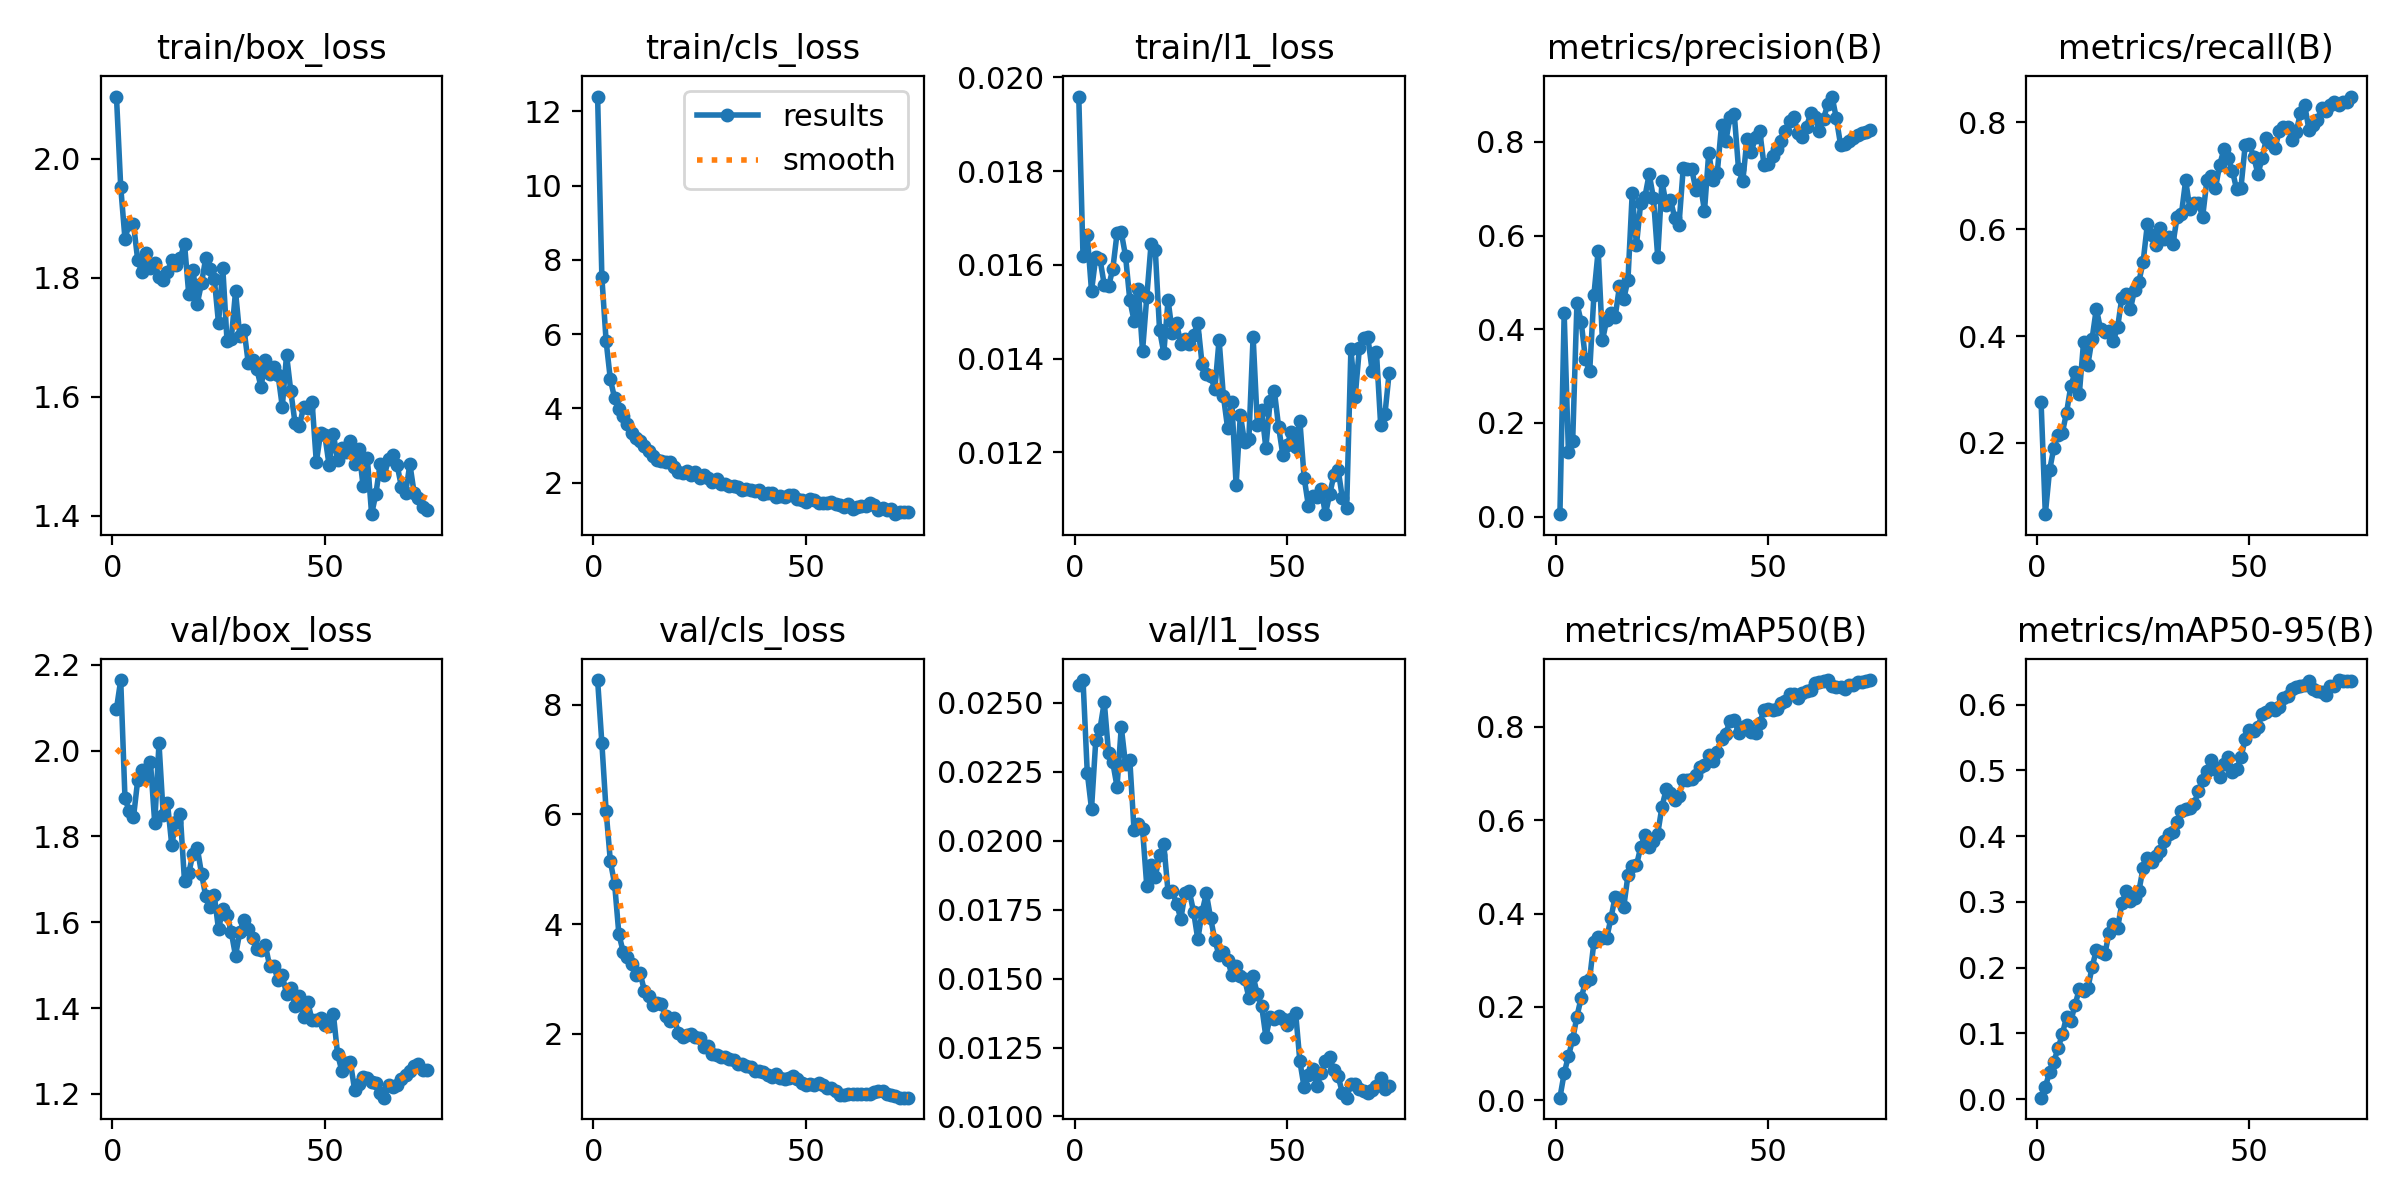

The table this chart was drawn from, first rows:
epoch, time, train/box_loss, train/cls_loss, train/l1_loss, metrics/precision(B), metrics/recall(B), metrics/mAP50(B), metrics/mAP50-95(B), val/box_loss, val/cls_loss, val/l1_loss, lr/pg0, lr/pg1, lr/pg2
1, 7.091, 2.105, 12.4, 0.01959, 0.00509, 0.2771, 0.00513, 0.00206, 2.097, 8.454, 0.02564, 0.0004513, 0.0004513, 0.0004513
2, 9.767, 1.953, 7.528, 0.01618, 0.434, 0.06667, 0.05734, 0.0181, 2.164, 7.303, 0.02583, 0.0009152, 0.0009152, 0.0009152
3, 12.29, 1.866, 5.809, 0.01664, 0.1375, 0.1486, 0.09417, 0.04123, 1.889, 6.061, 0.02247, 0.001366, 0.001366, 0.001366
4, 15, 1.891, 4.778, 0.01544, 0.1611, 0.1906, 0.13, 0.05697, 1.858, 5.144, 0.02116, 0.001372, 0.001372, 0.001372
5, 17.48, 1.891, 4.274, 0.01617, 0.4551, 0.2157, 0.1791, 0.07713, 1.844, 4.733, 0.02364, 0.001353, 0.001353, 0.001353
6, 19.93, 1.83, 3.975, 0.01612, 0.4159, 0.219, 0.2191, 0.09858, 1.932, 3.815, 0.02407, 0.001333, 0.001333, 0.001333
7, 22.42, 1.809, 3.799, 0.01557, 0.3366, 0.2568, 0.2523, 0.1253, 1.956, 3.498, 0.02503, 0.001314, 0.001314, 0.001314
8, 24.97, 1.842, 3.573, 0.01554, 0.3098, 0.3065, 0.2606, 0.1185, 1.941, 3.405, 0.02319, 0.001295, 0.001295, 0.001295
9, 27.36, 1.816, 3.329, 0.01591, 0.474, 0.3321, 0.339, 0.1436, 1.972, 3.278, 0.02284, 0.001276, 0.001276, 0.001276
10, 29.9, 1.825, 3.212, 0.01667, 0.568, 0.2922, 0.3502, 0.1674, 1.831, 3.068, 0.02196, 0.001257, 0.001257, 0.001257
11, 32.28, 1.8, 3.132, 0.01669, 0.3763, 0.3893, 0.3465, 0.1649, 2.017, 3.102, 0.02412, 0.001238, 0.001238, 0.001238
12, 34.72, 1.796, 2.975, 0.01619, 0.4197, 0.3463, 0.3471, 0.1684, 1.85, 2.782, 0.02277, 0.001219, 0.001219, 0.001219
13, 37.1, 1.81, 2.854, 0.01525, 0.4352, 0.3949, 0.3902, 0.2006, 1.878, 2.685, 0.02294, 0.0012, 0.0012, 0.0012
14, 39.49, 1.829, 2.703, 0.01481, 0.4269, 0.4513, 0.4362, 0.2267, 1.78, 2.516, 0.02038, 0.00118, 0.00118, 0.00118
15, 42.08, 1.822, 2.62, 0.01548, 0.4915, 0.4122, 0.4331, 0.2239, 1.833, 2.556, 0.02062, 0.001161, 0.001161, 0.001161
16, 44.52, 1.833, 2.594, 0.01416, 0.4643, 0.4076, 0.4134, 0.2205, 1.853, 2.533, 0.02042, 0.001142, 0.001142, 0.001142
17, 47.06, 1.857, 2.544, 0.01532, 0.5053, 0.4097, 0.4819, 0.2534, 1.696, 2.322, 0.01835, 0.001123, 0.001123, 0.001123
18, 49.55, 1.772, 2.557, 0.01644, 0.69, 0.3914, 0.5011, 0.2665, 1.714, 2.236, 0.01911, 0.001104, 0.001104, 0.001104
19, 52.05, 1.813, 2.423, 0.01631, 0.5797, 0.4162, 0.5031, 0.26, 1.76, 2.288, 0.01869, 0.001085, 0.001085, 0.001085
20, 54.52, 1.756, 2.283, 0.01461, 0.67, 0.4719, 0.5427, 0.2981, 1.773, 2.01, 0.01949, 0.001066, 0.001066, 0.001066
21, 57.13, 1.79, 2.249, 0.01412, 0.6834, 0.4782, 0.5688, 0.3163, 1.713, 1.93, 0.01987, 0.001047, 0.001047, 0.001047
22, 59.62, 1.834, 2.307, 0.01525, 0.7316, 0.4502, 0.5433, 0.3014, 1.661, 1.968, 0.01814, 0.001028, 0.001028, 0.001028
23, 62.19, 1.815, 2.19, 0.01455, 0.6794, 0.4867, 0.5551, 0.3067, 1.636, 1.987, 0.01816, 0.001008, 0.001008, 0.001008
24, 64.73, 1.799, 2.287, 0.01475, 0.5543, 0.5016, 0.5712, 0.3162, 1.663, 1.93, 0.01771, 0.0009893, 0.0009893, 0.0009893
25, 67.22, 1.723, 2.119, 0.01432, 0.7163, 0.5386, 0.6286, 0.3518, 1.583, 1.918, 0.01717, 0.0009702, 0.0009702, 0.0009702
26, 69.76, 1.817, 2.21, 0.01441, 0.6655, 0.6093, 0.6669, 0.3674, 1.631, 1.756, 0.01809, 0.0009511, 0.0009511, 0.0009511
27, 72.52, 1.694, 2.126, 0.01431, 0.6762, 0.5884, 0.6589, 0.3611, 1.617, 1.772, 0.01816, 0.0009319, 0.0009319, 0.0009319
28, 75.06, 1.697, 2.02, 0.01451, 0.6385, 0.5695, 0.6426, 0.37, 1.577, 1.621, 0.01743, 0.0009128, 0.0009128, 0.0009128
29, 77.64, 1.777, 2.09, 0.01475, 0.6232, 0.603, 0.653, 0.3768, 1.522, 1.604, 0.01642, 0.0008937, 0.0008937, 0.0008937
30, 80.25, 1.702, 1.959, 0.01388, 0.7439, 0.5818, 0.6865, 0.3933, 1.577, 1.576, 0.01742, 0.0008746, 0.0008746, 0.0008746
31, 82.81, 1.713, 1.957, 0.01368, 0.7421, 0.5852, 0.6869, 0.4037, 1.606, 1.578, 0.01809, 0.0008555, 0.0008555, 0.0008555
32, 85.37, 1.656, 1.906, 0.01363, 0.7417, 0.5716, 0.6892, 0.4063, 1.585, 1.539, 0.0172, 0.0008364, 0.0008364, 0.0008364
33, 88.14, 1.662, 1.92, 0.01335, 0.6966, 0.6234, 0.696, 0.4222, 1.563, 1.517, 0.0164, 0.0008172, 0.0008172, 0.0008172
34, 90.57, 1.647, 1.876, 0.0144, 0.7111, 0.6276, 0.7136, 0.4379, 1.539, 1.452, 0.01584, 0.0007981, 0.0007981, 0.0007981
35, 93.1, 1.616, 1.807, 0.01321, 0.6528, 0.6913, 0.7177, 0.4406, 1.535, 1.449, 0.01596, 0.000779, 0.000779, 0.000779
36, 95.56, 1.662, 1.814, 0.01252, 0.7771, 0.6376, 0.7399, 0.4423, 1.547, 1.402, 0.01569, 0.0007599, 0.0007599, 0.0007599
37, 98.02, 1.638, 1.809, 0.01308, 0.7186, 0.6493, 0.7279, 0.449, 1.499, 1.399, 0.01513, 0.0007408, 0.0007408, 0.0007408
38, 100.9, 1.65, 1.777, 0.0113, 0.7337, 0.6492, 0.7474, 0.469, 1.498, 1.324, 0.01547, 0.0007216, 0.0007216, 0.0007216
39, 103.7, 1.637, 1.787, 0.0128, 0.8354, 0.623, 0.7742, 0.486, 1.465, 1.321, 0.01511, 0.0007025, 0.0007025, 0.0007025
40, 106.2, 1.583, 1.702, 0.01221, 0.801, 0.6911, 0.7857, 0.4987, 1.476, 1.306, 0.015, 0.0006834, 0.0006834, 0.0006834
41, 108.7, 1.671, 1.726, 0.01228, 0.8529, 0.6998, 0.8131, 0.5158, 1.433, 1.252, 0.01431, 0.0006643, 0.0006643, 0.0006643
42, 111.2, 1.609, 1.727, 0.01447, 0.8596, 0.6765, 0.8159, 0.5027, 1.446, 1.211, 0.01508, 0.0006452, 0.0006452, 0.0006452
43, 113.7, 1.556, 1.613, 0.01259, 0.7426, 0.7199, 0.7862, 0.4903, 1.405, 1.254, 0.01443, 0.0006261, 0.0006261, 0.0006261
44, 116.3, 1.55, 1.631, 0.01291, 0.7157, 0.7494, 0.8007, 0.5104, 1.428, 1.195, 0.01402, 0.0006069, 0.0006069, 0.0006069
45, 118.9, 1.582, 1.607, 0.01209, 0.8067, 0.7335, 0.8038, 0.52, 1.378, 1.163, 0.01289, 0.0005878, 0.0005878, 0.0005878
46, 121.5, 1.581, 1.652, 0.01309, 0.7793, 0.7089, 0.7891, 0.4973, 1.413, 1.183, 0.01361, 0.0005687, 0.0005687, 0.0005687
47, 124, 1.592, 1.671, 0.01331, 0.8096, 0.6743, 0.7873, 0.5015, 1.372, 1.224, 0.01355, 0.0005496, 0.0005496, 0.0005496
48, 126.4, 1.49, 1.559, 0.01254, 0.8231, 0.6766, 0.809, 0.5202, 1.373, 1.177, 0.01366, 0.0005305, 0.0005305, 0.0005305
49, 128.9, 1.538, 1.542, 0.01194, 0.7504, 0.7567, 0.8369, 0.5472, 1.377, 1.092, 0.01352, 0.0005114, 0.0005114, 0.0005114
50, 131.7, 1.535, 1.474, 0.01215, 0.7535, 0.7584, 0.8396, 0.561, 1.36, 1.066, 0.01331, 0.0004922, 0.0004922, 0.0004922
51, 134.2, 1.485, 1.546, 0.01244, 0.77, 0.7355, 0.8361, 0.5603, 1.358, 1.088, 0.01355, 0.0004731, 0.0004731, 0.0004731
52, 136.7, 1.538, 1.532, 0.01212, 0.7857, 0.7034, 0.8394, 0.5668, 1.387, 1.057, 0.01376, 0.000454, 0.000454, 0.000454
53, 139.3, 1.493, 1.457, 0.01267, 0.8021, 0.7327, 0.8522, 0.5853, 1.292, 1.101, 0.012, 0.0004349, 0.0004349, 0.0004349
54, 141.9, 1.514, 1.437, 0.01146, 0.8226, 0.7701, 0.8564, 0.5896, 1.253, 1.061, 0.01105, 0.0004158, 0.0004158, 0.0004158
55, 144.4, 1.507, 1.453, 0.01086, 0.8445, 0.7605, 0.8704, 0.5958, 1.271, 1, 0.01149, 0.0003966, 0.0003966, 0.0003966
56, 147.1, 1.525, 1.464, 0.01106, 0.854, 0.7513, 0.8699, 0.5916, 1.274, 1.002, 0.01173, 0.0003775, 0.0003775, 0.0003775
57, 149.7, 1.487, 1.418, 0.01105, 0.8185, 0.7827, 0.862, 0.596, 1.21, 0.955, 0.0111, 0.0003584, 0.0003584, 0.0003584
58, 152.2, 1.512, 1.409, 0.01122, 0.8112, 0.791, 0.8722, 0.6107, 1.223, 0.8827, 0.01156, 0.0003393, 0.0003393, 0.0003393
59, 154.7, 1.45, 1.349, 0.01068, 0.8322, 0.7917, 0.8762, 0.6127, 1.24, 0.875, 0.01202, 0.0003202, 0.0003202, 0.0003202
60, 157.4, 1.496, 1.415, 0.0111, 0.8624, 0.7675, 0.8788, 0.6233, 1.238, 0.8993, 0.01214, 0.0003011, 0.0003011, 0.0003011
... 14 more rows
